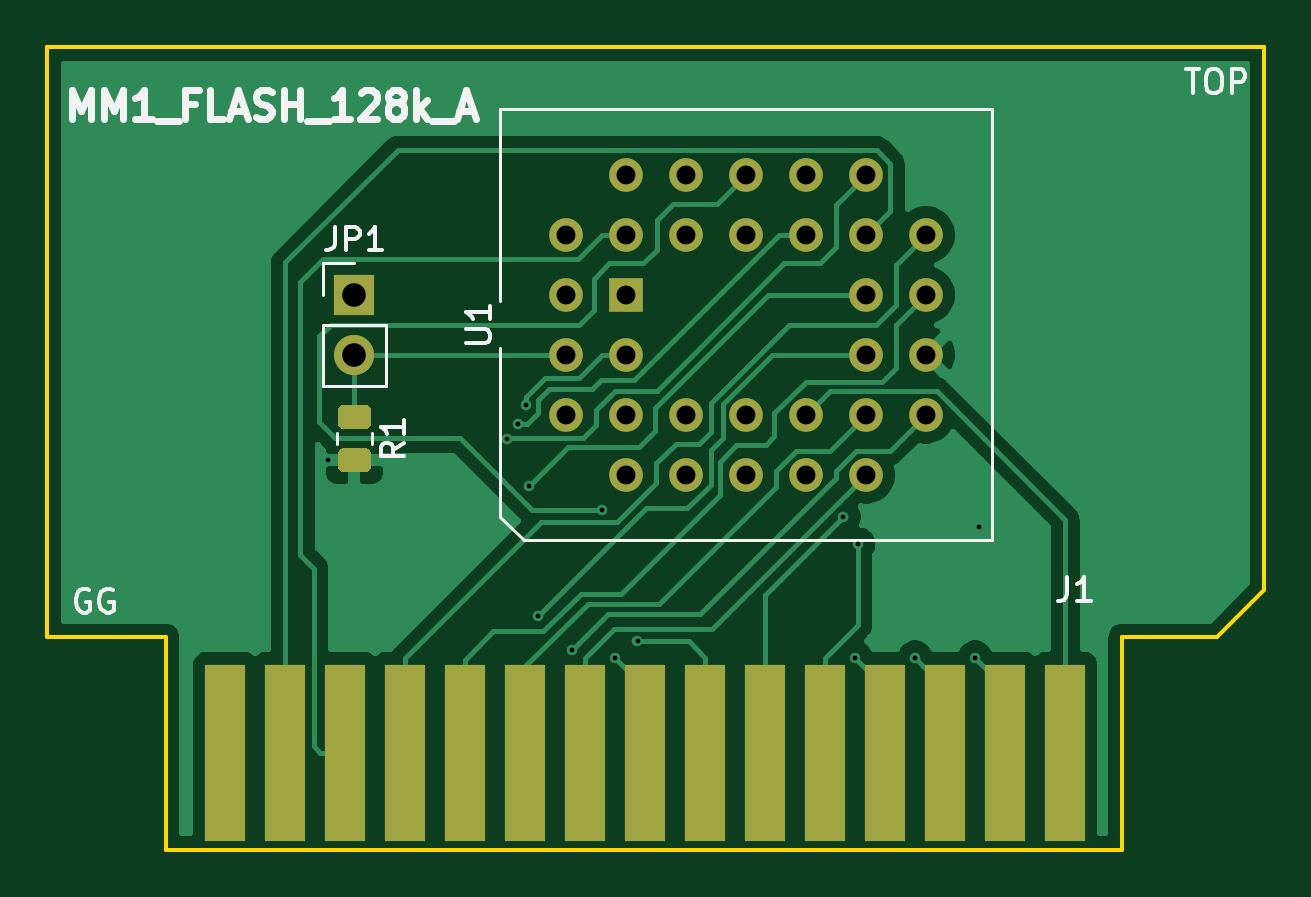
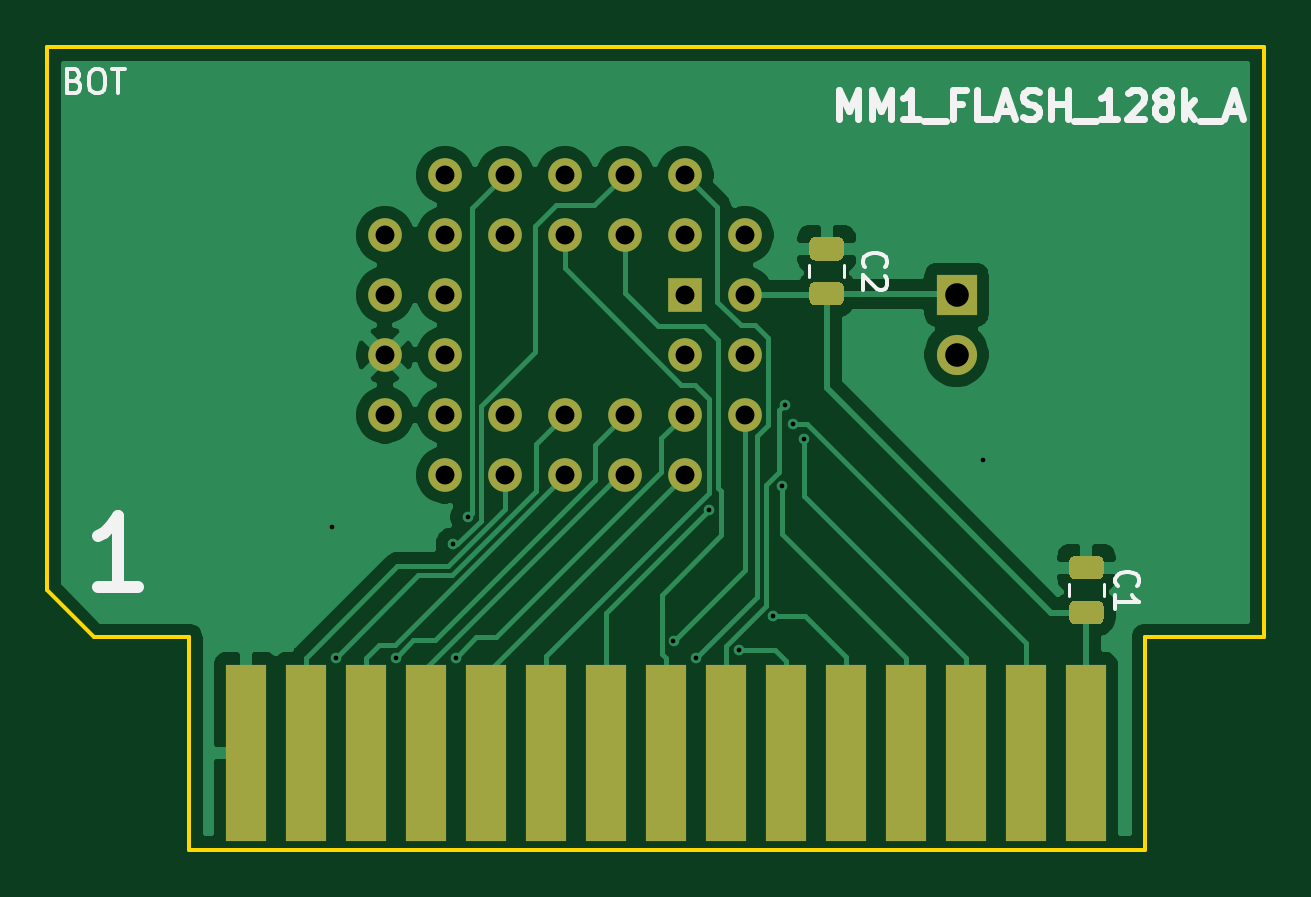
Circuit board: 9 layer files. Board 51.5 x 34.0 mm.
- bottom_copper: MM1_FLASH_128k_A-B_Cu.gbr (36699 bytes)
- bottom_mask: MM1_FLASH_128k_A-B_Mask.gbr (3292 bytes)
- bottom_silk: MM1_FLASH_128k_A-B_SilkS.gbr (6030 bytes)
- outline: MM1_FLASH_128k_A-Edge_Cuts.gbr (951 bytes)
- top_copper: MM1_FLASH_128k_A-F_Cu.gbr (27528 bytes)
- top_mask: MM1_FLASH_128k_A-F_Mask.gbr (2615 bytes)
- top_silk: MM1_FLASH_128k_A-F_SilkS.gbr (7606 bytes)
- drill: MM1_FLASH_128k_A-NPTH.drl (286 bytes)
- drill: MM1_FLASH_128k_A-PTH.drl (1064 bytes)

=== bottom_copper: MM1_FLASH_128k_A-B_Cu.gbr (36699 bytes, source omitted) ===
=== bottom_mask: MM1_FLASH_128k_A-B_Mask.gbr ===
G04 #@! TF.GenerationSoftware,KiCad,Pcbnew,(5.1.8)-1*
G04 #@! TF.CreationDate,2020-11-23T14:14:14+01:00*
G04 #@! TF.ProjectId,MM1_FLASH_128k_A,4d4d315f-464c-4415-9348-5f3132386b5f,R1*
G04 #@! TF.SameCoordinates,PX6b49d20PY52f83c0*
G04 #@! TF.FileFunction,Soldermask,Bot*
G04 #@! TF.FilePolarity,Negative*
%FSLAX46Y46*%
G04 Gerber Fmt 4.6, Leading zero omitted, Abs format (unit mm)*
G04 Created by KiCad (PCBNEW (5.1.8)-1) date 2020-11-23 14:14:14*
%MOMM*%
%LPD*%
G01*
G04 APERTURE LIST*
%ADD10R,1.700000X7.500000*%
%ADD11R,1.422400X1.422400*%
%ADD12C,1.422400*%
%ADD13R,1.700000X1.700000*%
%ADD14O,1.700000X1.700000*%
G04 APERTURE END LIST*
D10*
X7530000Y-29890000D03*
X10070000Y-29890000D03*
X12610000Y-29890000D03*
X15150000Y-29890000D03*
X17690000Y-29890000D03*
X20230000Y-29890000D03*
X22770000Y-29890000D03*
X25310000Y-29890000D03*
X27850000Y-29890000D03*
X30390000Y-29890000D03*
X32930000Y-29890000D03*
X35470000Y-29890000D03*
X38010000Y-29890000D03*
X40550000Y-29890000D03*
X43090000Y-29890000D03*
G36*
G01*
X7025000Y-21550000D02*
X7975000Y-21550000D01*
G75*
G02*
X8225000Y-21800000I0J-250000D01*
G01*
X8225000Y-22300000D01*
G75*
G02*
X7975000Y-22550000I-250000J0D01*
G01*
X7025000Y-22550000D01*
G75*
G02*
X6775000Y-22300000I0J250000D01*
G01*
X6775000Y-21800000D01*
G75*
G02*
X7025000Y-21550000I250000J0D01*
G01*
G37*
G36*
G01*
X7025000Y-23450000D02*
X7975000Y-23450000D01*
G75*
G02*
X8225000Y-23700000I0J-250000D01*
G01*
X8225000Y-24200000D01*
G75*
G02*
X7975000Y-24450000I-250000J0D01*
G01*
X7025000Y-24450000D01*
G75*
G02*
X6775000Y-24200000I0J250000D01*
G01*
X6775000Y-23700000D01*
G75*
G02*
X7025000Y-23450000I250000J0D01*
G01*
G37*
G36*
G01*
X18975000Y-10950000D02*
X18025000Y-10950000D01*
G75*
G02*
X17775000Y-10700000I0J250000D01*
G01*
X17775000Y-10200000D01*
G75*
G02*
X18025000Y-9950000I250000J0D01*
G01*
X18975000Y-9950000D01*
G75*
G02*
X19225000Y-10200000I0J-250000D01*
G01*
X19225000Y-10700000D01*
G75*
G02*
X18975000Y-10950000I-250000J0D01*
G01*
G37*
G36*
G01*
X18975000Y-9050000D02*
X18025000Y-9050000D01*
G75*
G02*
X17775000Y-8800000I0J250000D01*
G01*
X17775000Y-8300000D01*
G75*
G02*
X18025000Y-8050000I250000J0D01*
G01*
X18975000Y-8050000D01*
G75*
G02*
X19225000Y-8300000I0J-250000D01*
G01*
X19225000Y-8800000D01*
G75*
G02*
X18975000Y-9050000I-250000J0D01*
G01*
G37*
D11*
X24500000Y-10500000D03*
D12*
X24500000Y-13040000D03*
X24500000Y-7960000D03*
X21960000Y-13040000D03*
X21960000Y-15580000D03*
X21960000Y-10500000D03*
X21960000Y-7960000D03*
X24500000Y-15580000D03*
X27040000Y-15580000D03*
X29580000Y-15580000D03*
X32120000Y-15580000D03*
X24500000Y-18120000D03*
X27040000Y-18120000D03*
X29580000Y-18120000D03*
X32120000Y-18120000D03*
X34660000Y-18120000D03*
X34660000Y-15580000D03*
X34660000Y-13040000D03*
X34660000Y-10500000D03*
X34660000Y-5420000D03*
X37200000Y-15580000D03*
X37200000Y-13040000D03*
X37200000Y-10500000D03*
X37200000Y-7960000D03*
X34660000Y-7960000D03*
X32120000Y-7960000D03*
X29580000Y-7960000D03*
X27040000Y-7960000D03*
X32120000Y-5420000D03*
X29580000Y-5420000D03*
X27040000Y-5420000D03*
X24500000Y-5420000D03*
D13*
X13000000Y-10500000D03*
D14*
X13000000Y-13040000D03*
M02*

=== bottom_silk: MM1_FLASH_128k_A-B_SilkS.gbr ===
G04 #@! TF.GenerationSoftware,KiCad,Pcbnew,(5.1.8)-1*
G04 #@! TF.CreationDate,2020-11-23T14:14:14+01:00*
G04 #@! TF.ProjectId,MM1_FLASH_128k_A,4d4d315f-464c-4415-9348-5f3132386b5f,R1*
G04 #@! TF.SameCoordinates,PX6b49d20PY52f83c0*
G04 #@! TF.FileFunction,Legend,Bot*
G04 #@! TF.FilePolarity,Positive*
%FSLAX46Y46*%
G04 Gerber Fmt 4.6, Leading zero omitted, Abs format (unit mm)*
G04 Created by KiCad (PCBNEW (5.1.8)-1) date 2020-11-23 14:14:14*
%MOMM*%
%LPD*%
G01*
G04 APERTURE LIST*
%ADD10C,0.150000*%
%ADD11C,0.300000*%
%ADD12C,0.500000*%
%ADD13C,0.120000*%
G04 APERTURE END LIST*
D10*
X50333333Y-1428571D02*
X50190476Y-1476190D01*
X50142857Y-1523809D01*
X50095238Y-1619047D01*
X50095238Y-1761904D01*
X50142857Y-1857142D01*
X50190476Y-1904761D01*
X50285714Y-1952380D01*
X50666666Y-1952380D01*
X50666666Y-952380D01*
X50333333Y-952380D01*
X50238095Y-1000000D01*
X50190476Y-1047619D01*
X50142857Y-1142857D01*
X50142857Y-1238095D01*
X50190476Y-1333333D01*
X50238095Y-1380952D01*
X50333333Y-1428571D01*
X50666666Y-1428571D01*
X49476190Y-952380D02*
X49285714Y-952380D01*
X49190476Y-1000000D01*
X49095238Y-1095238D01*
X49047619Y-1285714D01*
X49047619Y-1619047D01*
X49095238Y-1809523D01*
X49190476Y-1904761D01*
X49285714Y-1952380D01*
X49476190Y-1952380D01*
X49571428Y-1904761D01*
X49666666Y-1809523D01*
X49714285Y-1619047D01*
X49714285Y-1285714D01*
X49666666Y-1095238D01*
X49571428Y-1000000D01*
X49476190Y-952380D01*
X48761904Y-952380D02*
X48190476Y-952380D01*
X48476190Y-1952380D02*
X48476190Y-952380D01*
D11*
X17957142Y-3042857D02*
X17957142Y-1842857D01*
X17557142Y-2700000D01*
X17157142Y-1842857D01*
X17157142Y-3042857D01*
X16585714Y-3042857D02*
X16585714Y-1842857D01*
X16185714Y-2700000D01*
X15785714Y-1842857D01*
X15785714Y-3042857D01*
X14585714Y-3042857D02*
X15271428Y-3042857D01*
X14928571Y-3042857D02*
X14928571Y-1842857D01*
X15042857Y-2014285D01*
X15157142Y-2128571D01*
X15271428Y-2185714D01*
X14357142Y-3157142D02*
X13442857Y-3157142D01*
X12757142Y-2414285D02*
X13157142Y-2414285D01*
X13157142Y-3042857D02*
X13157142Y-1842857D01*
X12585714Y-1842857D01*
X11557142Y-3042857D02*
X12128571Y-3042857D01*
X12128571Y-1842857D01*
X11214285Y-2700000D02*
X10642857Y-2700000D01*
X11328571Y-3042857D02*
X10928571Y-1842857D01*
X10528571Y-3042857D01*
X10185714Y-2985714D02*
X10014285Y-3042857D01*
X9728571Y-3042857D01*
X9614285Y-2985714D01*
X9557142Y-2928571D01*
X9500000Y-2814285D01*
X9500000Y-2700000D01*
X9557142Y-2585714D01*
X9614285Y-2528571D01*
X9728571Y-2471428D01*
X9957142Y-2414285D01*
X10071428Y-2357142D01*
X10128571Y-2300000D01*
X10185714Y-2185714D01*
X10185714Y-2071428D01*
X10128571Y-1957142D01*
X10071428Y-1900000D01*
X9957142Y-1842857D01*
X9671428Y-1842857D01*
X9500000Y-1900000D01*
X8985714Y-3042857D02*
X8985714Y-1842857D01*
X8985714Y-2414285D02*
X8300000Y-2414285D01*
X8300000Y-3042857D02*
X8300000Y-1842857D01*
X8014285Y-3157142D02*
X7100000Y-3157142D01*
X6185714Y-3042857D02*
X6871428Y-3042857D01*
X6528571Y-3042857D02*
X6528571Y-1842857D01*
X6642857Y-2014285D01*
X6757142Y-2128571D01*
X6871428Y-2185714D01*
X5728571Y-1957142D02*
X5671428Y-1900000D01*
X5557142Y-1842857D01*
X5271428Y-1842857D01*
X5157142Y-1900000D01*
X5100000Y-1957142D01*
X5042857Y-2071428D01*
X5042857Y-2185714D01*
X5100000Y-2357142D01*
X5785714Y-3042857D01*
X5042857Y-3042857D01*
X4357142Y-2357142D02*
X4471428Y-2300000D01*
X4528571Y-2242857D01*
X4585714Y-2128571D01*
X4585714Y-2071428D01*
X4528571Y-1957142D01*
X4471428Y-1900000D01*
X4357142Y-1842857D01*
X4128571Y-1842857D01*
X4014285Y-1900000D01*
X3957142Y-1957142D01*
X3900000Y-2071428D01*
X3900000Y-2128571D01*
X3957142Y-2242857D01*
X4014285Y-2300000D01*
X4128571Y-2357142D01*
X4357142Y-2357142D01*
X4471428Y-2414285D01*
X4528571Y-2471428D01*
X4585714Y-2585714D01*
X4585714Y-2814285D01*
X4528571Y-2928571D01*
X4471428Y-2985714D01*
X4357142Y-3042857D01*
X4128571Y-3042857D01*
X4014285Y-2985714D01*
X3957142Y-2928571D01*
X3900000Y-2814285D01*
X3900000Y-2585714D01*
X3957142Y-2471428D01*
X4014285Y-2414285D01*
X4128571Y-2357142D01*
X3385714Y-3042857D02*
X3385714Y-1842857D01*
X3271428Y-2585714D02*
X2928571Y-3042857D01*
X2928571Y-2242857D02*
X3385714Y-2700000D01*
X2700000Y-3157142D02*
X1785714Y-3157142D01*
X1557142Y-2700000D02*
X985714Y-2700000D01*
X1671428Y-3042857D02*
X1271428Y-1842857D01*
X871428Y-3042857D01*
D12*
X47642857Y-22857142D02*
X49357142Y-22857142D01*
X48500000Y-22857142D02*
X48500000Y-19857142D01*
X48785714Y-20285714D01*
X49071428Y-20571428D01*
X49357142Y-20714285D01*
D13*
X6765000Y-22738748D02*
X6765000Y-23261252D01*
X8235000Y-22738748D02*
X8235000Y-23261252D01*
X19235000Y-9761252D02*
X19235000Y-9238748D01*
X17765000Y-9761252D02*
X17765000Y-9238748D01*
D10*
X6177142Y-22833333D02*
X6224761Y-22785714D01*
X6272380Y-22642857D01*
X6272380Y-22547619D01*
X6224761Y-22404761D01*
X6129523Y-22309523D01*
X6034285Y-22261904D01*
X5843809Y-22214285D01*
X5700952Y-22214285D01*
X5510476Y-22261904D01*
X5415238Y-22309523D01*
X5320000Y-22404761D01*
X5272380Y-22547619D01*
X5272380Y-22642857D01*
X5320000Y-22785714D01*
X5367619Y-22833333D01*
X6272380Y-23785714D02*
X6272380Y-23214285D01*
X6272380Y-23500000D02*
X5272380Y-23500000D01*
X5415238Y-23404761D01*
X5510476Y-23309523D01*
X5558095Y-23214285D01*
X16857142Y-9333333D02*
X16904761Y-9285714D01*
X16952380Y-9142857D01*
X16952380Y-9047619D01*
X16904761Y-8904761D01*
X16809523Y-8809523D01*
X16714285Y-8761904D01*
X16523809Y-8714285D01*
X16380952Y-8714285D01*
X16190476Y-8761904D01*
X16095238Y-8809523D01*
X16000000Y-8904761D01*
X15952380Y-9047619D01*
X15952380Y-9142857D01*
X16000000Y-9285714D01*
X16047619Y-9333333D01*
X16047619Y-9714285D02*
X16000000Y-9761904D01*
X15952380Y-9857142D01*
X15952380Y-10095238D01*
X16000000Y-10190476D01*
X16047619Y-10238095D01*
X16142857Y-10285714D01*
X16238095Y-10285714D01*
X16380952Y-10238095D01*
X16952380Y-9666666D01*
X16952380Y-10285714D01*
M02*

=== outline: MM1_FLASH_128k_A-Edge_Cuts.gbr ===
G04 #@! TF.GenerationSoftware,KiCad,Pcbnew,(5.1.8)-1*
G04 #@! TF.CreationDate,2020-11-23T14:14:14+01:00*
G04 #@! TF.ProjectId,MM1_FLASH_128k_A,4d4d315f-464c-4415-9348-5f3132386b5f,R1*
G04 #@! TF.SameCoordinates,PX6b49d20PY52f83c0*
G04 #@! TF.FileFunction,Profile,NP*
%FSLAX46Y46*%
G04 Gerber Fmt 4.6, Leading zero omitted, Abs format (unit mm)*
G04 Created by KiCad (PCBNEW (5.1.8)-1) date 2020-11-23 14:14:14*
%MOMM*%
%LPD*%
G01*
G04 APERTURE LIST*
G04 #@! TA.AperFunction,Profile*
%ADD10C,0.150000*%
G04 #@! TD*
G04 APERTURE END LIST*
D10*
X49500000Y-25000000D02*
X45500000Y-25000000D01*
X51500000Y0D02*
X0Y0D01*
X51500000Y-23000000D02*
X51500000Y0D01*
X0Y-25000000D02*
X0Y0D01*
X5000000Y-25000000D02*
X0Y-25000000D01*
X49500000Y-25000000D02*
X51500000Y-23000000D01*
X5000000Y-25000000D02*
X5000000Y-34000000D01*
X45500000Y-25000000D02*
X45500000Y-34000000D01*
X45500000Y-34000000D02*
X5000000Y-34000000D01*
M02*

=== top_copper: MM1_FLASH_128k_A-F_Cu.gbr (27528 bytes, source omitted) ===
=== top_mask: MM1_FLASH_128k_A-F_Mask.gbr ===
G04 #@! TF.GenerationSoftware,KiCad,Pcbnew,(5.1.8)-1*
G04 #@! TF.CreationDate,2020-11-23T14:14:14+01:00*
G04 #@! TF.ProjectId,MM1_FLASH_128k_A,4d4d315f-464c-4415-9348-5f3132386b5f,R1*
G04 #@! TF.SameCoordinates,PX6b49d20PY52f83c0*
G04 #@! TF.FileFunction,Soldermask,Top*
G04 #@! TF.FilePolarity,Negative*
%FSLAX46Y46*%
G04 Gerber Fmt 4.6, Leading zero omitted, Abs format (unit mm)*
G04 Created by KiCad (PCBNEW (5.1.8)-1) date 2020-11-23 14:14:14*
%MOMM*%
%LPD*%
G01*
G04 APERTURE LIST*
%ADD10R,1.700000X7.500000*%
%ADD11R,1.422400X1.422400*%
%ADD12C,1.422400*%
%ADD13R,1.700000X1.700000*%
%ADD14O,1.700000X1.700000*%
G04 APERTURE END LIST*
D10*
X7530000Y-29890000D03*
X10070000Y-29890000D03*
X12610000Y-29890000D03*
X15150000Y-29890000D03*
X17690000Y-29890000D03*
X20230000Y-29890000D03*
X22770000Y-29890000D03*
X25310000Y-29890000D03*
X27850000Y-29890000D03*
X30390000Y-29890000D03*
X32930000Y-29890000D03*
X35470000Y-29890000D03*
X38010000Y-29890000D03*
X40550000Y-29890000D03*
X43090000Y-29890000D03*
G36*
G01*
X12549999Y-15163000D02*
X13450001Y-15163000D01*
G75*
G02*
X13700000Y-15412999I0J-249999D01*
G01*
X13700000Y-15938001D01*
G75*
G02*
X13450001Y-16188000I-249999J0D01*
G01*
X12549999Y-16188000D01*
G75*
G02*
X12300000Y-15938001I0J249999D01*
G01*
X12300000Y-15412999D01*
G75*
G02*
X12549999Y-15163000I249999J0D01*
G01*
G37*
G36*
G01*
X12549999Y-16988000D02*
X13450001Y-16988000D01*
G75*
G02*
X13700000Y-17237999I0J-249999D01*
G01*
X13700000Y-17763001D01*
G75*
G02*
X13450001Y-18013000I-249999J0D01*
G01*
X12549999Y-18013000D01*
G75*
G02*
X12300000Y-17763001I0J249999D01*
G01*
X12300000Y-17237999D01*
G75*
G02*
X12549999Y-16988000I249999J0D01*
G01*
G37*
D11*
X24500000Y-10500000D03*
D12*
X24500000Y-13040000D03*
X24500000Y-7960000D03*
X21960000Y-13040000D03*
X21960000Y-15580000D03*
X21960000Y-10500000D03*
X21960000Y-7960000D03*
X24500000Y-15580000D03*
X27040000Y-15580000D03*
X29580000Y-15580000D03*
X32120000Y-15580000D03*
X24500000Y-18120000D03*
X27040000Y-18120000D03*
X29580000Y-18120000D03*
X32120000Y-18120000D03*
X34660000Y-18120000D03*
X34660000Y-15580000D03*
X34660000Y-13040000D03*
X34660000Y-10500000D03*
X34660000Y-5420000D03*
X37200000Y-15580000D03*
X37200000Y-13040000D03*
X37200000Y-10500000D03*
X37200000Y-7960000D03*
X34660000Y-7960000D03*
X32120000Y-7960000D03*
X29580000Y-7960000D03*
X27040000Y-7960000D03*
X32120000Y-5420000D03*
X29580000Y-5420000D03*
X27040000Y-5420000D03*
X24500000Y-5420000D03*
D13*
X13000000Y-10500000D03*
D14*
X13000000Y-13040000D03*
M02*

=== top_silk: MM1_FLASH_128k_A-F_SilkS.gbr (7606 bytes, source omitted) ===
=== drill: MM1_FLASH_128k_A-NPTH.drl ===
M48
; DRILL file {KiCad (5.1.8)-1} date 11/23/20 14:14:25
; FORMAT={-:-/ absolute / metric / decimal}
; #@! TF.CreationDate,2020-11-23T14:14:25+01:00
; #@! TF.GenerationSoftware,Kicad,Pcbnew,(5.1.8)-1
; #@! TF.FileFunction,NonPlated,1,2,NPTH
FMAT,2
METRIC
%
G90
G05
T0
M30

=== drill: MM1_FLASH_128k_A-PTH.drl ===
M48
; DRILL file {KiCad (5.1.8)-1} date 11/23/20 14:14:25
; FORMAT={-:-/ absolute / metric / decimal}
; #@! TF.CreationDate,2020-11-23T14:14:25+01:00
; #@! TF.GenerationSoftware,Kicad,Pcbnew,(5.1.8)-1
; #@! TF.FileFunction,Plated,1,2,PTH
FMAT,2
METRIC
T1C0.200
T2C0.800
T3C1.000
%
G90
G05
T1
X11.867Y-17.5
X19.463Y-16.603
X19.928Y-15.958
X20.269Y-15.151
X20.395Y-18.601
X20.765Y-24.112
X22.206Y-25.537
X23.493Y-19.614
X24.04Y-25.86
X24.981Y-25.163
X33.698Y-19.909
X34.2Y-25.86
X34.317Y-21.066
X36.74Y-25.86
X39.28Y-25.86
X39.42Y-20.34
T2
X21.96Y-7.96
X21.96Y-10.5
X21.96Y-13.04
X21.96Y-15.58
X24.5Y-5.42
X24.5Y-7.96
X24.5Y-10.5
X24.5Y-13.04
X24.5Y-15.58
X24.5Y-18.12
X27.04Y-5.42
X27.04Y-7.96
X27.04Y-15.58
X27.04Y-18.12
X29.58Y-5.42
X29.58Y-7.96
X29.58Y-15.58
X29.58Y-18.12
X32.12Y-5.42
X32.12Y-7.96
X32.12Y-15.58
X32.12Y-18.12
X34.66Y-5.42
X34.66Y-7.96
X34.66Y-10.5
X34.66Y-13.04
X34.66Y-15.58
X34.66Y-18.12
X37.2Y-7.96
X37.2Y-10.5
X37.2Y-13.04
X37.2Y-15.58
T3
X13.0Y-10.5
X13.0Y-13.04
T0
M30

